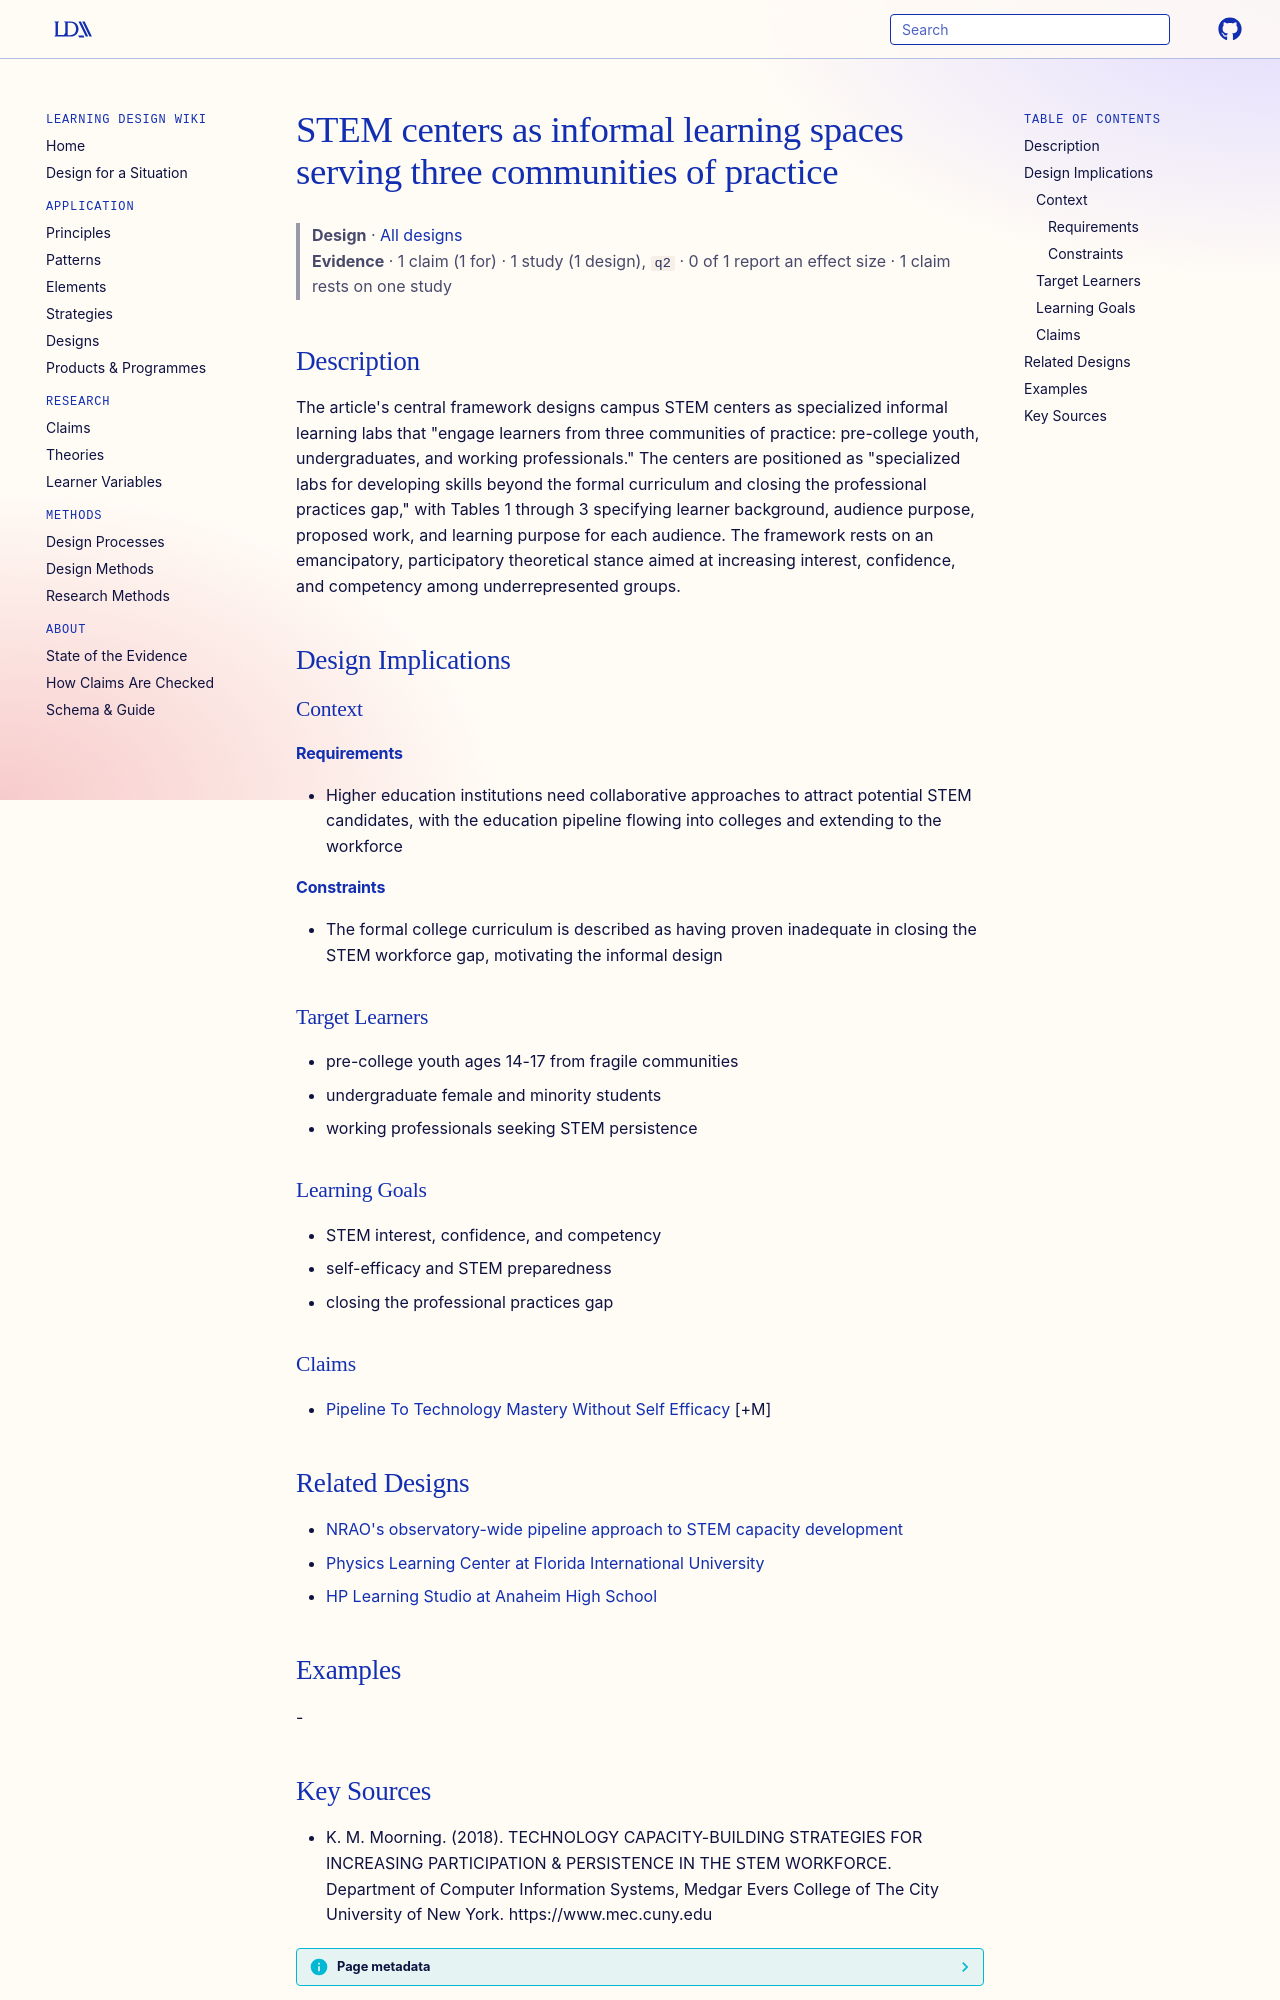

repository: Learning-Design-Alliance/learning-wiki · page: designs/stem-centers-three-communities-of-practice/index.html · generator: mkdocs

---
type: design
id: stem-centers-three-communities-of-practice
title: STEM centers as informal learning spaces serving three communities of practice
description: "The article's central framework designs campus STEM centers as specialized informal learning labs that \"engage learners from three communities of practice: pre-college youth, undergraduates, and working professionals...."
status: review
generated:
  by: "process:settle-candidates"
  at: 2026-11-18
sources:
  - id: k-m-moorning-2018
    resource: "https://www.mec.cuny.edu"
    title: "K. M. Moorning. (2018). TECHNOLOGY CAPACITY-BUILDING STRATEGIES FOR INCREASING PARTICIPATION & PERSISTENCE IN THE STEM WORKFORCE. Department of Computer Information Systems, Medgar Evers College of The City University of New York. https://www.mec.cuny.edu"
    author: K. M. Moorning
---

# STEM centers as informal learning spaces serving three communities of practice

> **Design** · [All designs](index.md)
> **Evidence** · 1 claim (1 for) · 1 study (1 design), `q2` · 0 of 1 report an effect size · 1 claim rests on one study

## Description
The article's central framework designs campus STEM centers as specialized informal learning labs that "engage learners from three communities of practice: pre-college youth, undergraduates, and working professionals." The centers are positioned as "specialized labs for developing skills beyond the formal curriculum and closing the professional practices gap," with Tables 1 through 3 specifying learner background, audience purpose, proposed work, and learning purpose for each audience. The framework rests on an emancipatory, participatory theoretical stance aimed at increasing interest, confidence, and competency among underrepresented groups.

## Design Implications

### Context
#### Requirements
- Higher education institutions need collaborative approaches to attract potential STEM candidates, with the education pipeline flowing into colleges and extending to the workforce
#### Constraints
- The formal college curriculum is described as having proven inadequate in closing the STEM workforce gap, motivating the informal design

### Target Learners
- pre-college youth ages 14-17 from fragile communities
- undergraduate female and minority students
- working professionals seeking STEM persistence

### Learning Goals
- STEM interest, confidence, and competency
- self-efficacy and STEM preparedness
- closing the professional practices gap

### Claims
- [Pipeline To Technology Mastery Without Self Efficacy](../claims/pipeline-to-technology-mastery-without-self-efficacy.md) [+M]

## Related Designs

- [NRAO's observatory-wide pipeline approach to STEM capacity development](nrao-pipeline-approach-stem-capacity.md)
- [Physics Learning Center at Florida International University](fiu-physics-learning-center-space.md)
- [HP Learning Studio at Anaheim High School](hp-learning-studio-anaheim-high-school.md)

## Examples
-
